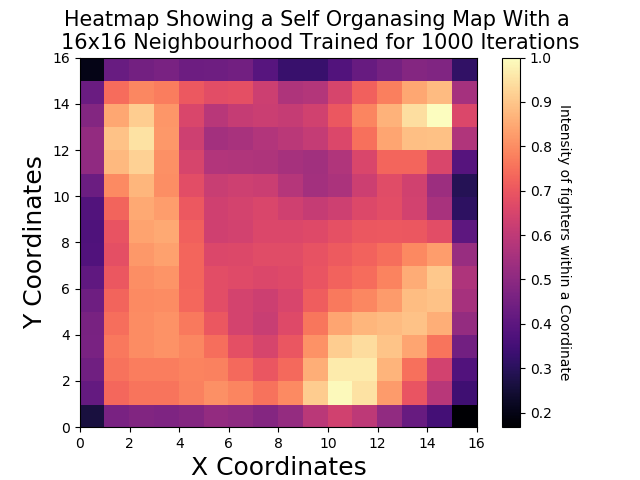

Data behind this chart, as committed beside it:
Fighter Name, slpmSecondSplit, strAccSecondSplit, sapmSecondSplit, strDefSecondSplit, tdAvgSecondSplit, tdAccSecondSplit, tdDefSecondSplit, subAvgSecondSplit, X, Y
Aaron Riley, 3.45, 34, 3.78, 61, 1.18, 34, 60, 0.1, 10, 7
Aaron Rosa, 4.03, 47, 4.41, 45, 0.36, 33, 85, 0.4, 15, 4
Aaron Simpson, 3.6, 52, 2.53, 56, 3.78, 34, 83, 0.5, 3, 13
Abdul Razak Alhassan, 4.59, 46, 4.2, 59, 0.57, 33, 53, 0.0, 12, 5
Abel Trujillo, 2.65, 41, 2.31, 59, 2.18, 45, 40, 0.4, 2, 6
Abongo Humphrey, 1.45, 40, 3.83, 46, 1.41, 37, 33, 3.3, 3, 3
Adam Milstead, 3.85, 46, 4.79, 43, 0.0, 0, 64, 0.0, 13, 0
Adlan Amagov, 3.29, 47, 0.82, 78, 5.84, 56, 100, 0.0, 3, 15
Adriano Martins, 1.8, 38, 2.14, 65, 0.83, 80, 81, 0.4, 15, 14
Akbarh Arreola, 2.32, 45, 4.01, 56, 1.07, 100, 33, 0.4, 15, 15
Akihiro Gono, 2.18, 48, 2.67, 63, 1.01, 84, 46, 0.5, 14, 15
Akira Corassani, 3.25, 45, 4.91, 50, 0.7, 28, 86, 0.0, 15, 3
Akira Shoji, 1.03, 34, 2.63, 53, 1.79, 73, 82, 0.4, 6, 15
Akiyo Nishiura, 1.59, 57, 1.26, 57, 0.0, 0, 52, 0.3, 9, 0
Al Iaquinta, 4.06, 40, 4.44, 61, 0.64, 18, 74, 0.2, 14, 3
Alan Belcher, 2.7, 41, 3.1, 59, 0.44, 26, 55, 0.9, 9, 4
Alan Jouban, 4.85, 50, 3.34, 61, 0.59, 50, 62, 0.0, 14, 7
Alan Patrick, 1.88, 43, 2.39, 45, 3.92, 40, 66, 0.4, 2, 13
Albert Morales, 3.81, 35, 3.96, 56, 0.91, 35, 70, 0.2, 11, 8
Albert Tumenov, 3.76, 42, 3.34, 58, 0.2, 20, 75, 0.0, 13, 3
Alberto Mina, 3.23, 38, 3.7, 47, 1.85, 20, 50, 0.0, 10, 3
Alejandro Perez, 3.52, 35, 2.94, 64, 0.52, 20, 73, 0.1, 10, 9
Aleksandar Rakic, 5.17, 52, 2.41, 53, 1.2, 28, 88, 0.3, 15, 7
Aleksander Emelianenko, 2.75, 41, 1.7, 65, 2.32, 72, 66, 0.9, 7, 15
Aleksei Kunchenko, 3.67, 44, 2.83, 63, 0.25, 33, 80, 0.0, 11, 10
Aleksei Oleinik, 3.08, 50, 3.25, 49, 3.01, 46, 20, 2.8, 0, 3
Alessio Di Chirico, 3.2, 42, 3.22, 62, 1.95, 50, 83, 0.0, 13, 11
Alessio Sakara, 3.96, 47, 2.8, 59, 2.18, 78, 62, 0.0, 13, 15
Alex Caceres, 3.98, 48, 2.86, 64, 0.53, 75, 58, 0.8, 13, 15
Alex Chambers, 2.97, 54, 5.1, 50, 2.31, 41, 53, 1.0, 0, 9
Alex Garcia, 1.81, 31, 3.03, 59, 3.72, 52, 66, 0.1, 6, 15
Alex Karalexis, 2.57, 42, 2.39, 54, 2.7, 45, 86, 0.9, 5, 13
Alex Morono, 4.42, 39, 3.1, 61, 0.0, 0, 35, 0.6, 10, 0
Alex Nicholson, 4.12, 43, 4.65, 47, 0.0, 0, 50, 0.5, 12, 0
Alex Oliveira, 2.88, 50, 2.18, 47, 2.69, 37, 58, 0.6, 1, 11
Alex Perez, 4.48, 47, 2.99, 62, 3.27, 50, 87, 1.5, 15, 9
Alex Serdyukov, 4.94, 48, 3.1, 46, 1.84, 55, 67, 1.8, 14, 8
Alex Stiebling, 1.77, 42, 1.45, 52, 0.35, 66, 66, 0.7, 13, 14
Alex White, 3.76, 42, 3.07, 60, 0.92, 28, 71, 0.5, 11, 8
Alexa Grasso, 5.25, 41, 3.61, 63, 0.19, 33, 63, 0.6, 13, 5
Alexander Gustafsson, 4.02, 40, 3.44, 51, 1.56, 39, 85, 0.4, 13, 10
Alexander Hernandez, 3.07, 41, 3.25, 50, 1.52, 30, 57, 0.0, 9, 6
Alexander Otsuka, 0.9, 55, 1.16, 51, 1.51, 43, 53, 0.8, 3, 9
Alexander Volkanovski, 6.15, 57, 3.14, 59, 2.16, 34, 72, 0.4, 15, 7
Alexander Volkov, 5.36, 60, 2.48, 58, 0.75, 75, 76, 0.2, 15, 13
Alexander Yakovlev, 1.79, 47, 2.44, 58, 1.56, 33, 72, 0.2, 9, 11
Alexandra Albu, 4.83, 47, 5.56, 38, 2.27, 50, 77, 0.4, 15, 8
Alexandre Pantoja, 4.58, 47, 3.53, 56, 1.1, 35, 60, 1.3, 12, 6
Alexis Davis, 4.27, 46, 4.18, 55, 0.74, 33, 32, 0.8, 10, 4
Ali Bagautinov, 2.85, 42, 3.09, 52, 2.51, 36, 65, 0.3, 2, 11
Alistair Overeem, 3.54, 62, 2.15, 59, 1.39, 53, 73, 0.9, 14, 12
Aljamain Sterling, 4.85, 50, 1.95, 66, 1.91, 29, 51, 0.8, 11, 6
Allan Goes, 0.64, 52, 1.35, 41, 1.75, 40, 0, 2.6, 0, 1
Alptekin Ozkilic, 3.81, 32, 5.72, 59, 4.21, 58, 75, 0.0, 4, 15
Alvaro Herrera, 1.89, 38, 3.4, 55, 0.0, 0, 33, 1.1, 8, 0
Alvin Cacdac, 1.21, 66, 0.61, 0, 0.0, 0, 0, 0.0, 7, 0
Alvin Robinson, 1.57, 50, 1.29, 51, 1.24, 50, 25, 1.2, 0, 3
Amanda Cooper, 3.55, 44, 3.2, 51, 1.53, 38, 28, 1.8, 0, 6
Amanda Nunes, 4.34, 49, 2.63, 55, 2.33, 47, 80, 0.7, 14, 10
Amar Suloev, 1.98, 37, 2.19, 70, 0.27, 100, 88, 0.3, 15, 15
... 1,167 more rows
